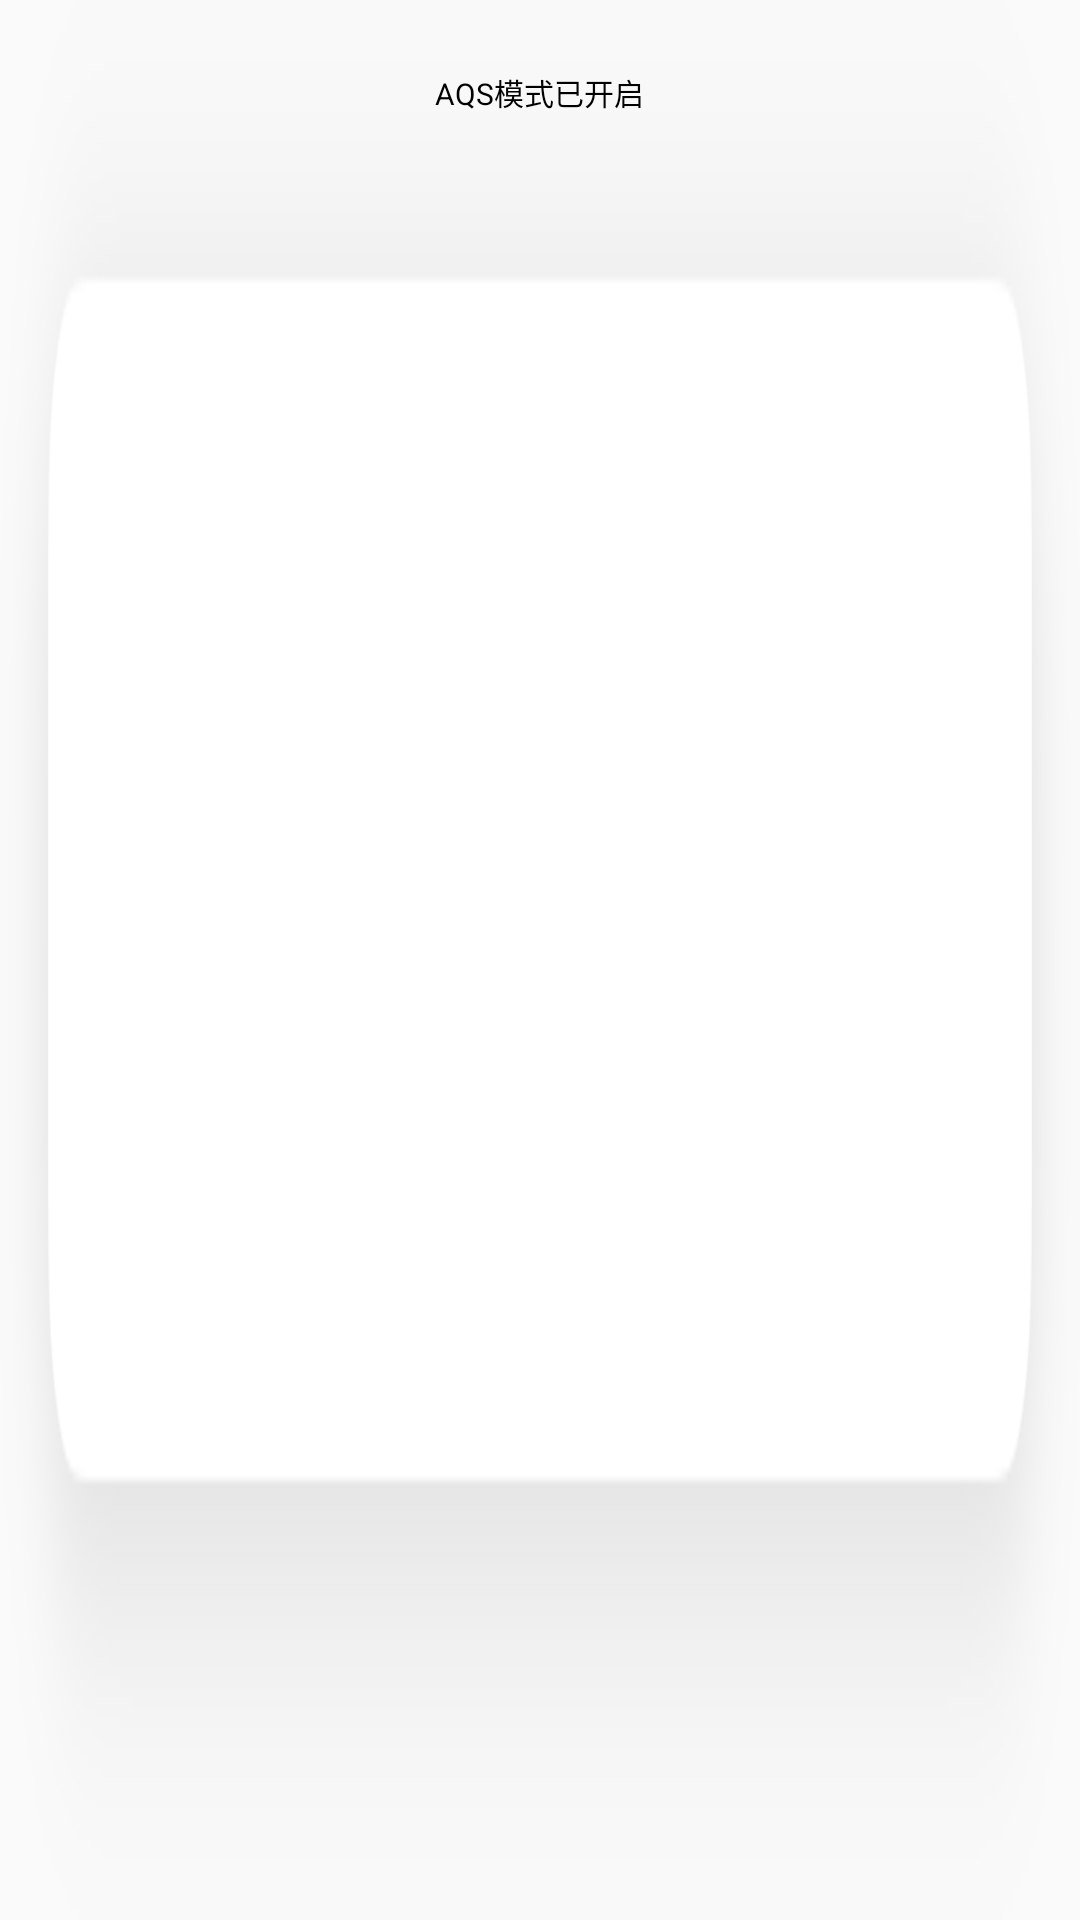

This screen was rendered from an Android layout file. Write that file and the resources it references.
<!-- AndroidManifest.xml: application theme Theme.QingJing01 -->
<!-- res/layout/aqsmoshilayout.xml -->
<LinearLayout xmlns:android="http://schemas.android.com/apk/res/android"
    android:layout_width="wrap_content"
    android:layout_height="wrap_content"
    android:orientation="vertical"
    android:layout_gravity="center|top"
    android:padding="20px"
    android:layout_marginTop="100px"
    android:background="@drawable/xingshendialog">

    <TextView
        android:layout_width="wrap_content"
        android:layout_height="wrap_content"
        android:text="AQS模式已开启"
        android:textSize="30px"
        android:layout_marginTop="50px"
        android:layout_gravity="center"
        android:textColor="@android:color/black"
        android:gravity="center" />


</LinearLayout>
<!-- resources referenced by this layout -->
<resources>
  <!-- drawable xingshendialog: png bitmap (drawable-hdpi, 5159 bytes) -->
  <style name="Theme.QingJing01" parent="Theme.MaterialComponents.DayNight.NoActionBar.Bridge" />
</resources>
